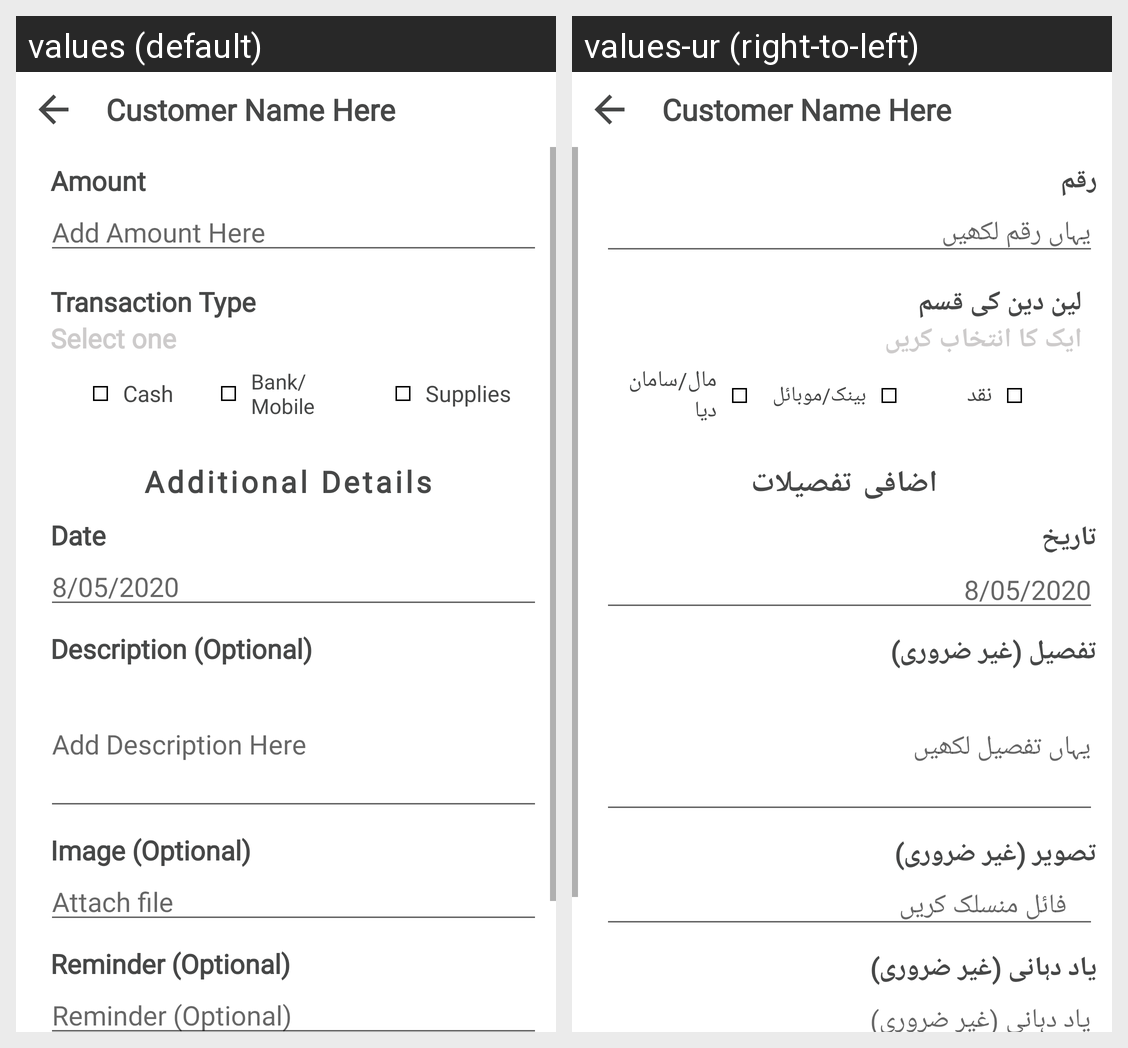

For this localized Android screen grid, give each drawn string resource with its value in every locale shown.
Android screen res/layout/activity_transaction_add__real.xml rendered under 2 locales, left to right: values (default), values-ur (right-to-left). Device: Nexus 5 (rendered at 1080×1920; each locale shown at half size, 540×960, under a caption strip naming it); theme AppTheme.
Strings drawn on this screen, with the default value and each locale's value (text and hints the layout hard-codes, and strings that could not be matched under every locale, appear in the picture but are not listed):

amountinAT
  values: Amount
  values-ur: رقم

addamounthere
  values: Add Amount Here
  values-ur: یہاں رقم لکھیں

transactiontypestr_inAt
  values: Transaction Type
  values-ur: لین دین کی قسم

selectonestr_inAt
  values: Select one
  values-ur: ایک کا انتخاب کریں

cashstr_inAt
  values: Cash
  values-ur: نقد

bankmobilestr_inAt
  values: Bank/Mobile
  values-ur: بینک/موبائل

suppliesstr_inAt
  values: Supplies
  values-ur: مال/سامان دیا

additionaldetailsstr_inAt
  values: Additional Details
  values-ur: اضافی تفصیلات

datestr_inAt
  values: Date
  values-ur: تاریخ

descstr_inAt
  values: Description (Optional)
  values-ur: تفصیل (غیر ضروری)

adddescstr_iAt
  values: Add Description Here
  values-ur: یہاں تفصیل لکھیں

imagestr_inAt
  values: Image (Optional)
  values-ur: تصویر (غیر ضروری)

attachfilestr_inAt
  values: Attach file
  values-ur: فائل منسلک کریں

reminderstr_inAt
  values: Reminder (Optional)
  values-ur: یاد دہانی (غیر ضروری)
